3-way image classification set "Water_images" from GitHub (sk1252k5/Water_Quality); label vocabulary: bersih, keruh, kotor.

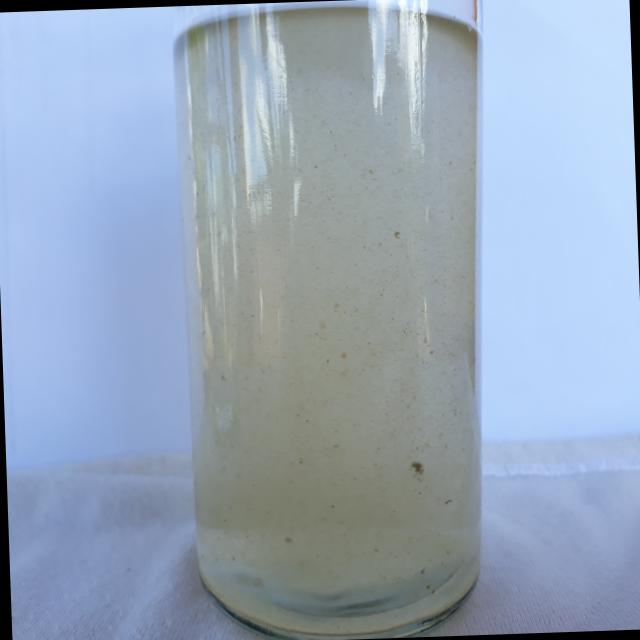
Label: keruh

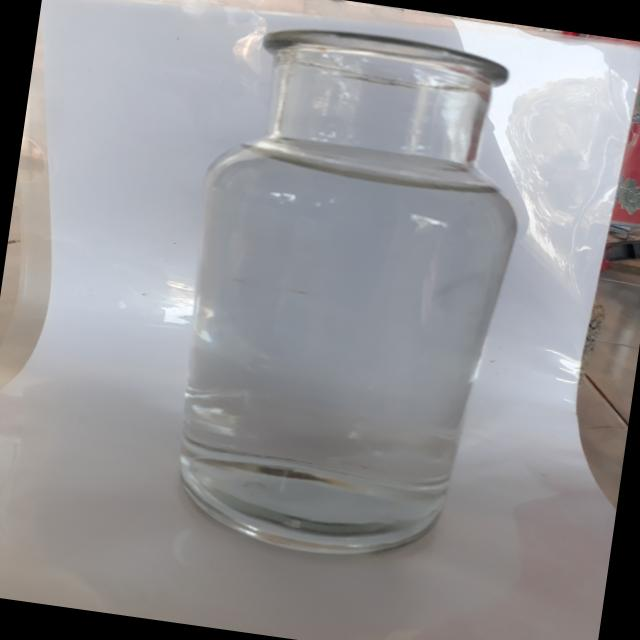
Label: bersih

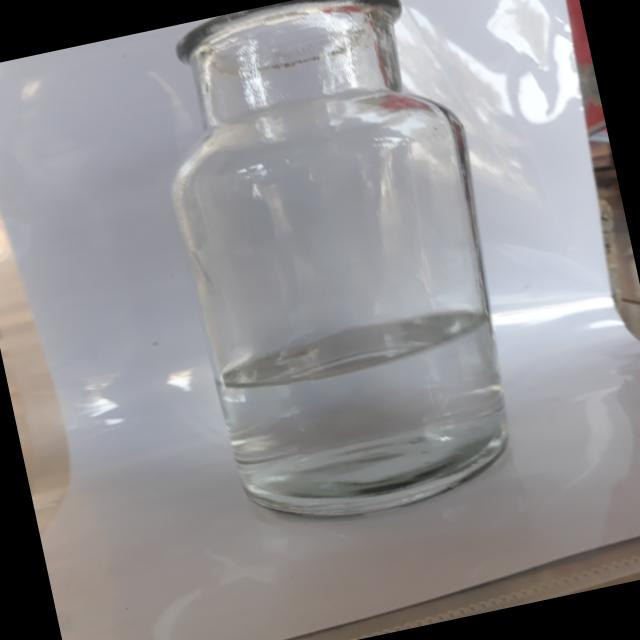
Label: bersih

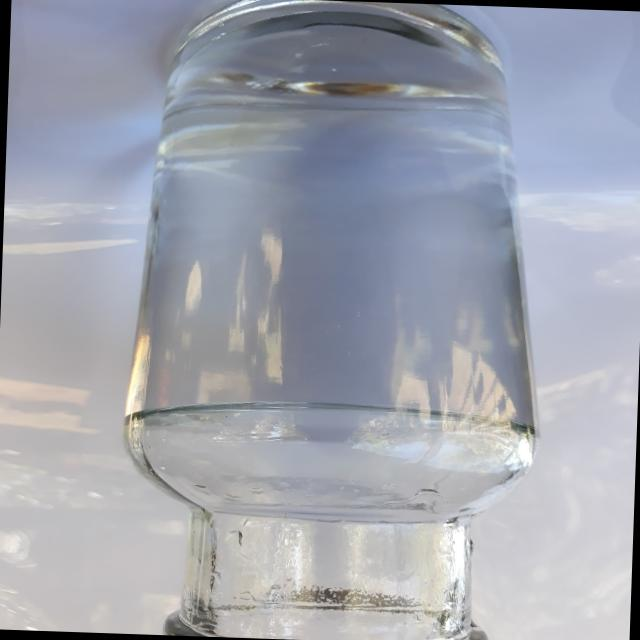
Label: bersih

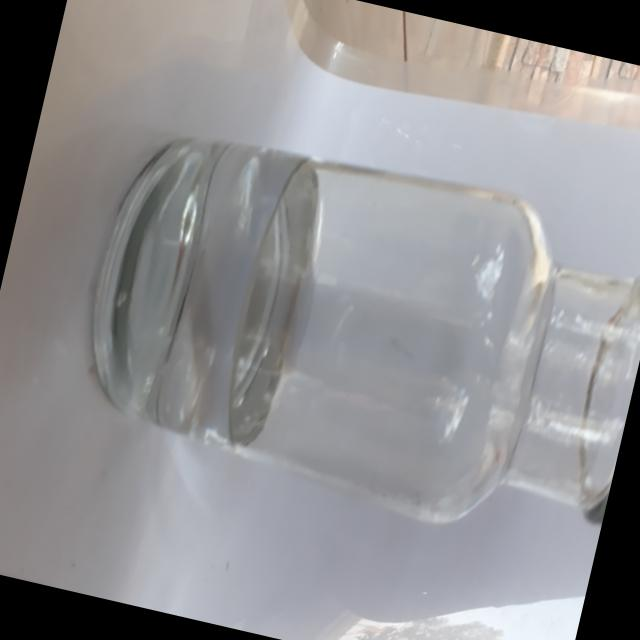
Label: bersih

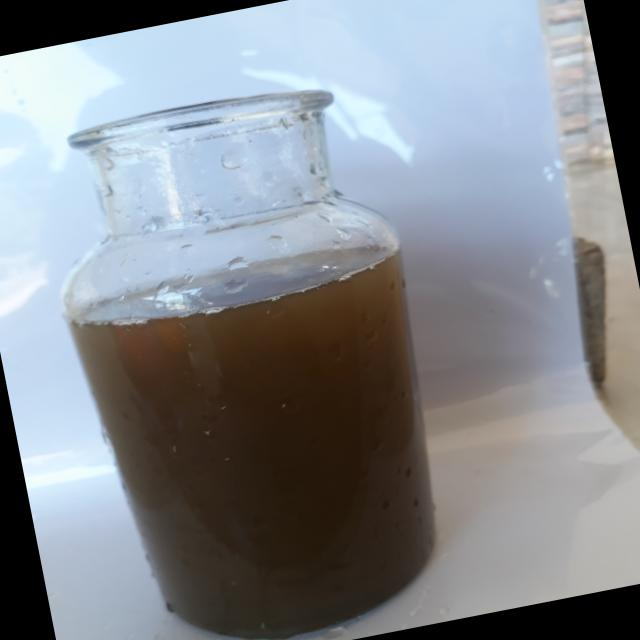
Label: kotor
